Labelled photos from "data_v2", an image-classification folder in MikuFg/RTL-SDR_core. The possible labels are: airplane, bird, drone, helicopter.

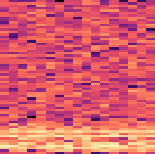
Label: drone

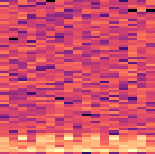
Label: helicopter

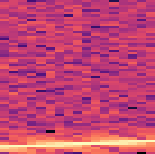
Label: airplane

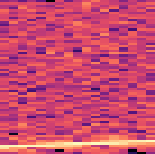
Label: airplane

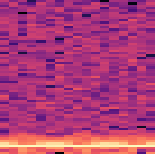
Label: bird

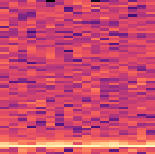
Label: bird
